Labelled photos from "dataset", an image-classification folder in 97dantas/CNN-PDS. The possible labels are: capela anomalia, chapel normal.

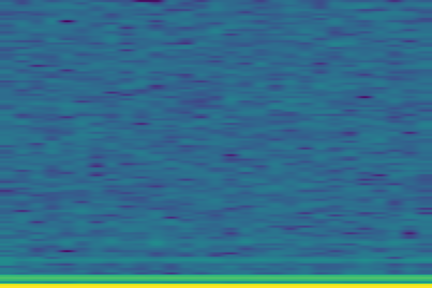
Label: capela anomalia

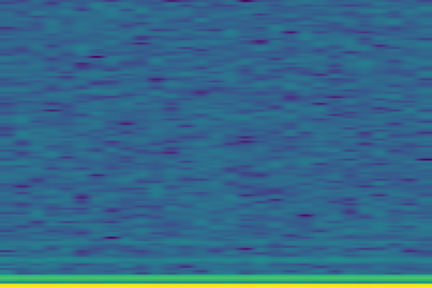
Label: capela anomalia

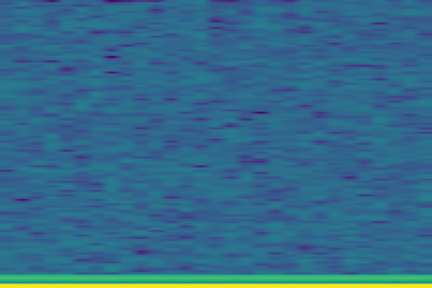
Label: chapel normal

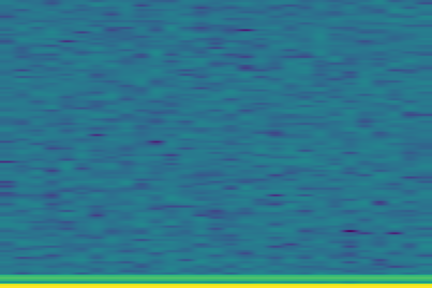
Label: chapel normal

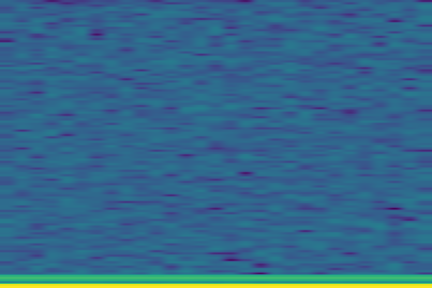
Label: chapel normal

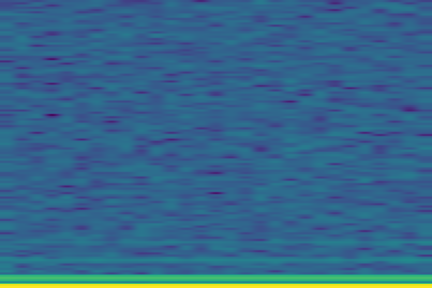
Label: capela anomalia
